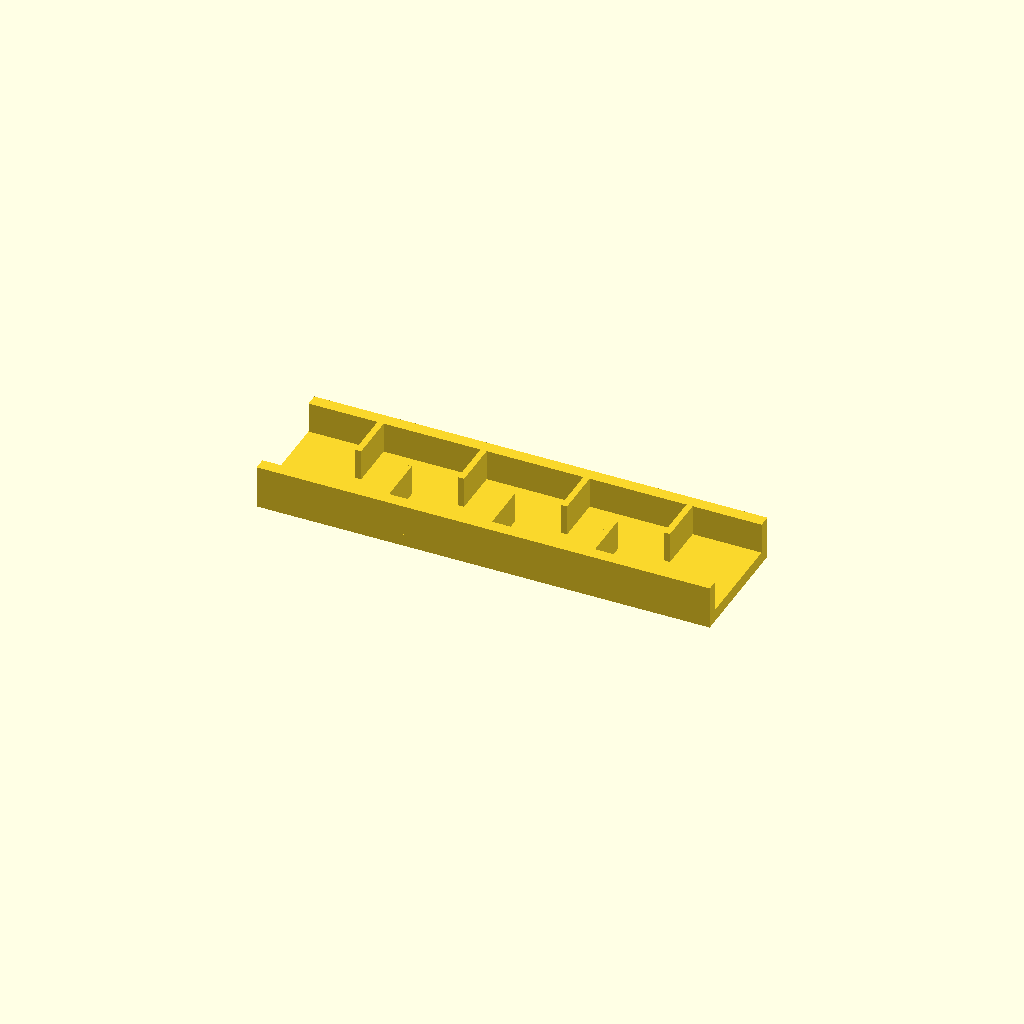
Cell 1: the model at its default parameters.
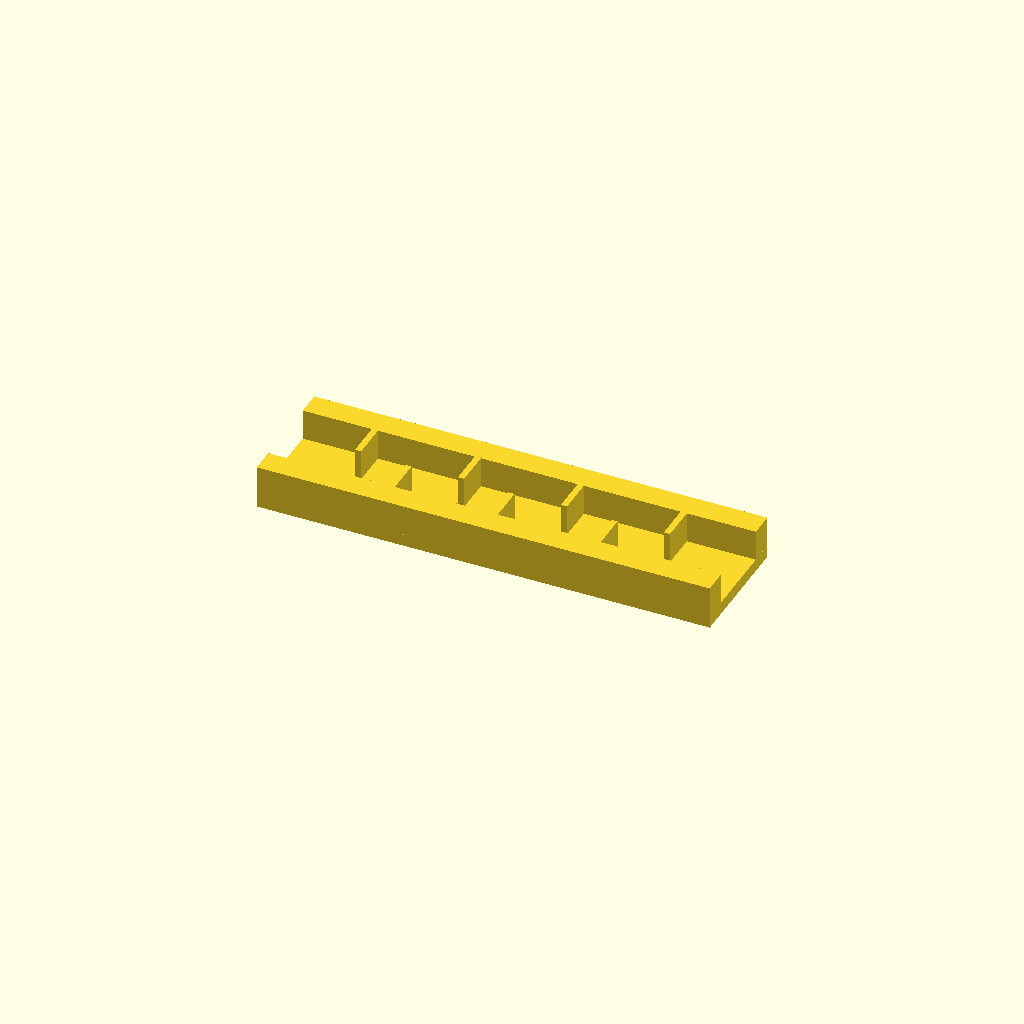
Cell 2: the same model with rail_w = 12.
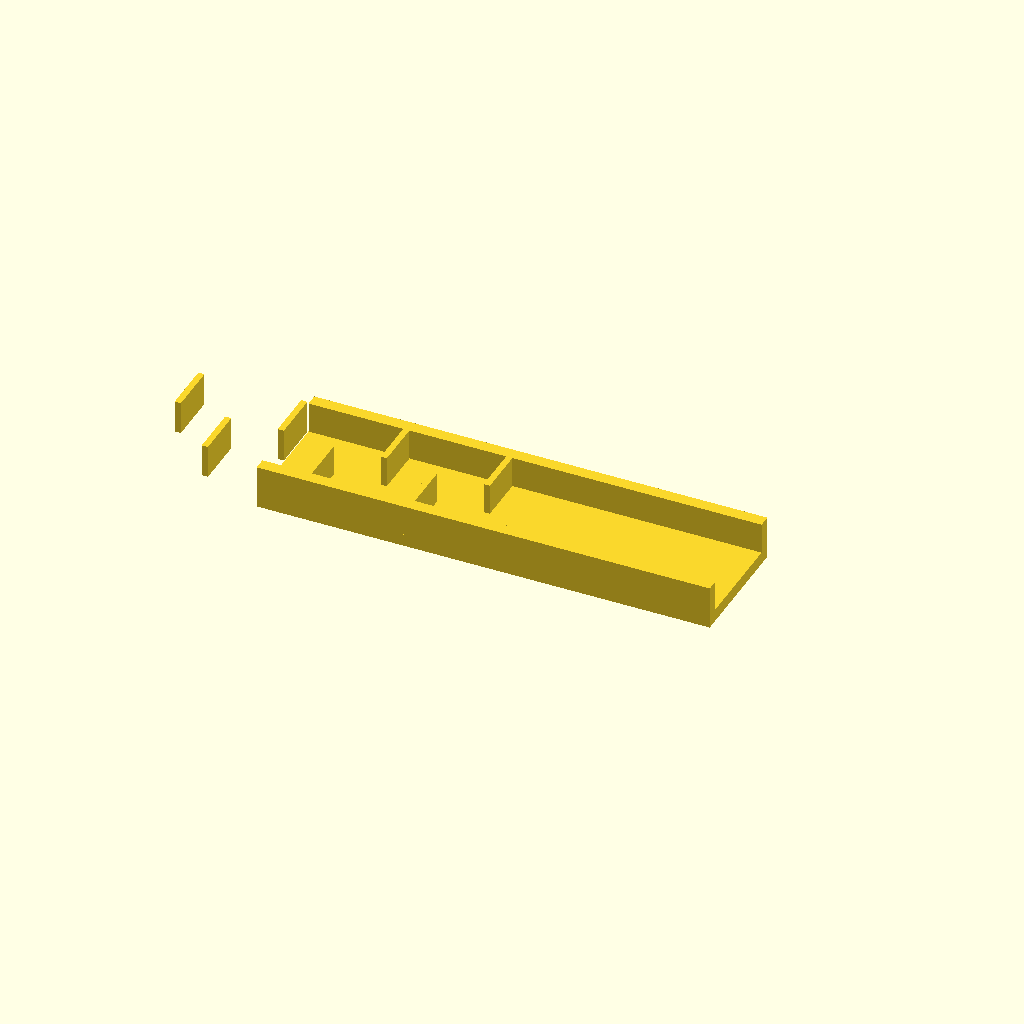
Cell 3: ribs = 14 (everything else at default).
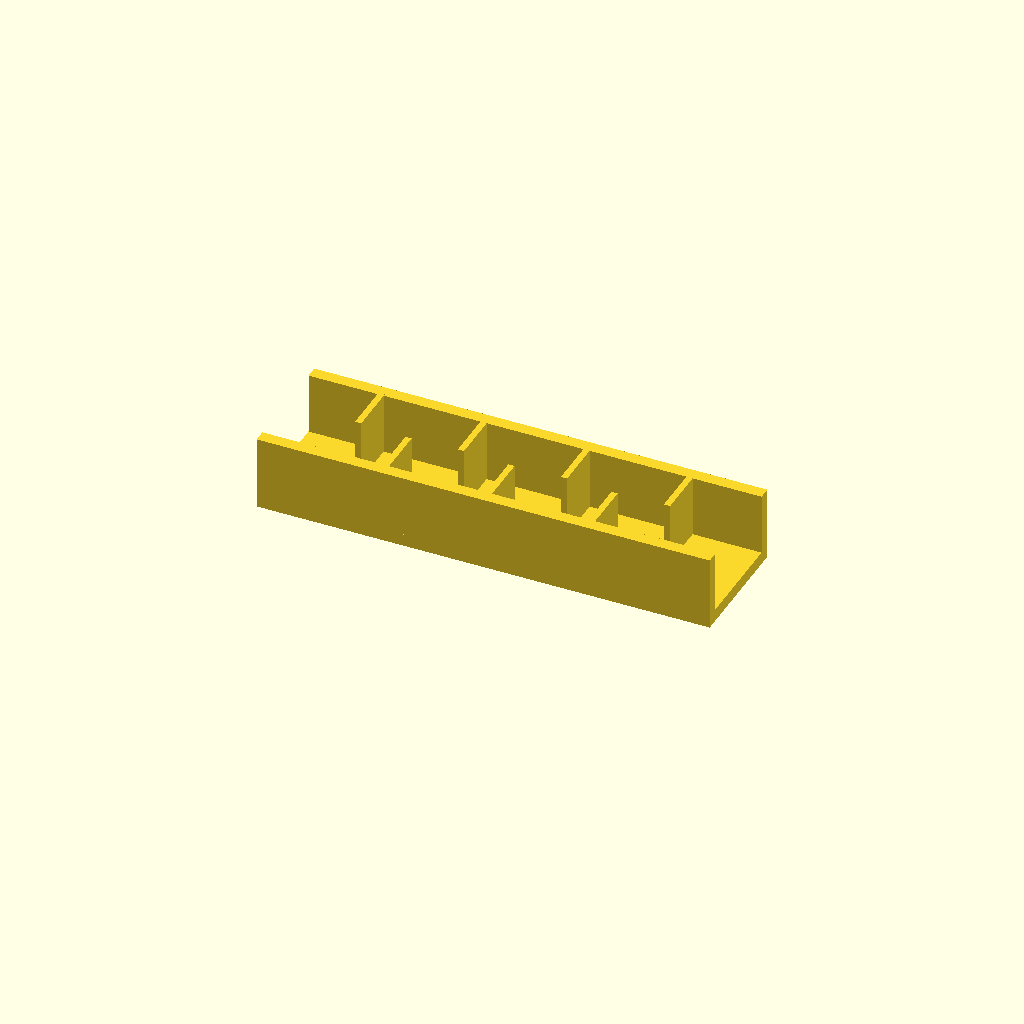
Cell 4 — rib_h set to 30, the other parameters unchanged.
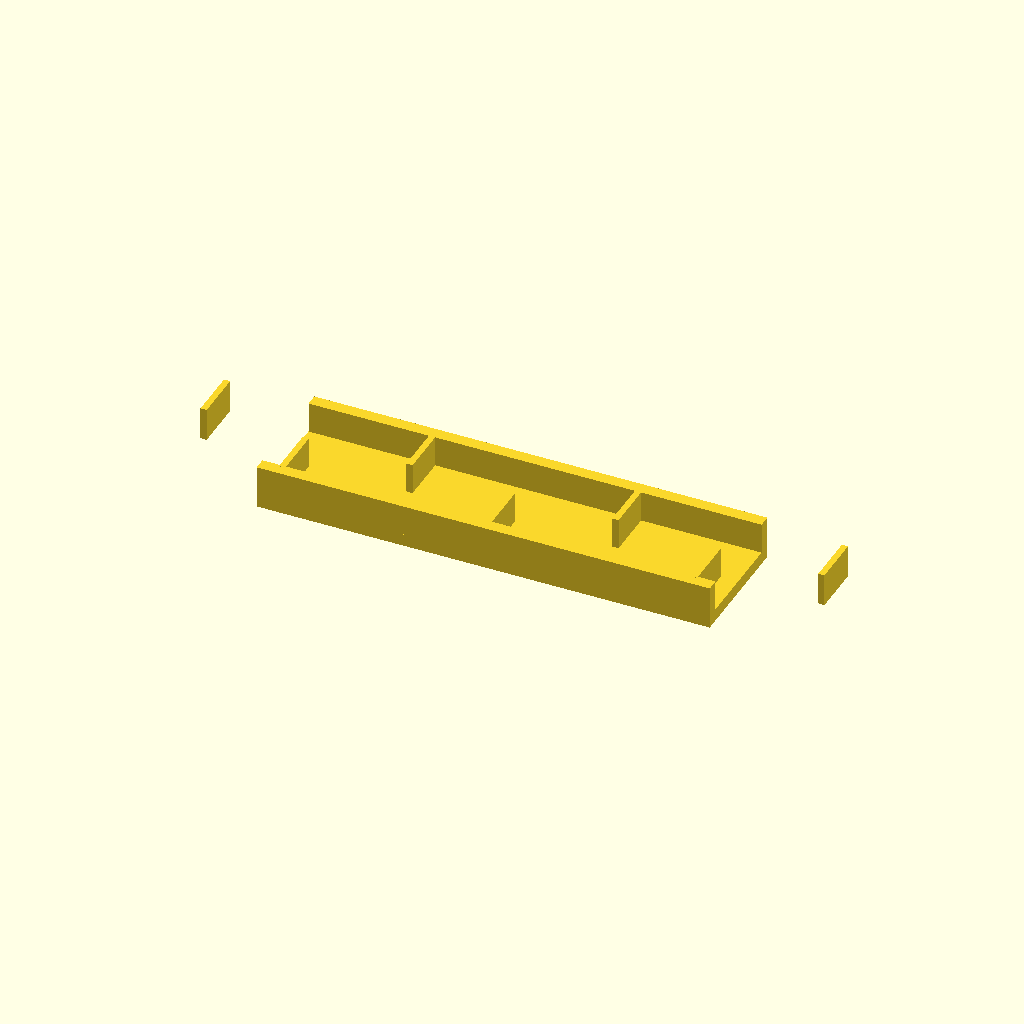
Cell 5: the same model with pitch = 50.
All cells are drawn from one camera (rotation 55°, 0°, 25°, orthographic, colour scheme Cornfield), so only the parameter changes between them.
The OpenSCAD source (optional_data/data/place1/ribframes/part_0028.scad):
$fn = 32;

// ----------------------------------------------------------------------
// Rib frame 220 x 60 x 21
// 7 ribs at 25 mm pitch, staggered
// ----------------------------------------------------------------------

// --- parameters (mm) ---
frame = [220, 60, 6];  // base plate size (x, y, z)
rail_w = 6;            // side rail width
ribs = 7;              // number of ribs
rib_t = 3;             // rib thickness
rib_h = 15;            // rib height above the base plate
pitch = 25;            // pitch between rib centres

// --- derived feature positions (mm) ---
span = (ribs - 1) * pitch;          // = 150   distance between the outer ribs
origin_x = -span / 2;               // = -75   X of the first rib
rib_len = frame[1] / 2 - rail_w + 0.5;  // = 24.5   length of a staggered rib
rib_y = 0.5 + rib_len / 2;          // = 12.75   Y of a staggered rib centre
row_offset = 2 * rib_y;             // = 25.5   distance between the two rows
feature_centers = [
  [origin_x + 0 * pitch, rib_y],
  [origin_x + 1 * pitch, -rib_y],
  [origin_x + 2 * pitch, rib_y],
  [origin_x + 3 * pitch, -rib_y],
  [origin_x + 4 * pitch, rib_y],
  [origin_x + 5 * pitch, -rib_y],
  [origin_x + 6 * pitch, rib_y]
];   // rib centre line, drives the rib loop

// base plate, two side rails, then the ribs read straight off feature_centers
union() {
  translate([-frame[0] / 2, -frame[1] / 2, 0]) cube(frame);
  translate([-frame[0] / 2, -frame[1] / 2, 0]) cube([frame[0], rail_w, frame[2] + rib_h]);
  translate([-frame[0] / 2, frame[1] / 2 - rail_w, 0]) cube([frame[0], rail_w, frame[2] + rib_h]);
  for (centre = feature_centers)
    translate([centre[0] - rib_t / 2, centre[1] - rib_len / 2, frame[2] - 1])
      cube([rib_t, rib_len, rib_h + 1]);
}
Customizer parameters (derived from the source; name, type, default, range or options):
frame: vector, default [220, 60, 6]
rail_w: number, default 6
ribs: number, default 7
rib_t: number, default 3
rib_h: number, default 15
pitch: number, default 25
